6-way image classification set "siris_dataset_split" from GitHub (fulvioamf/crab_vision_classifier); label vocabulary: C. bocourti1, C. danae1, C. exasperatus10, C. larvatus01, C. ornatus1, C. sapidus0.

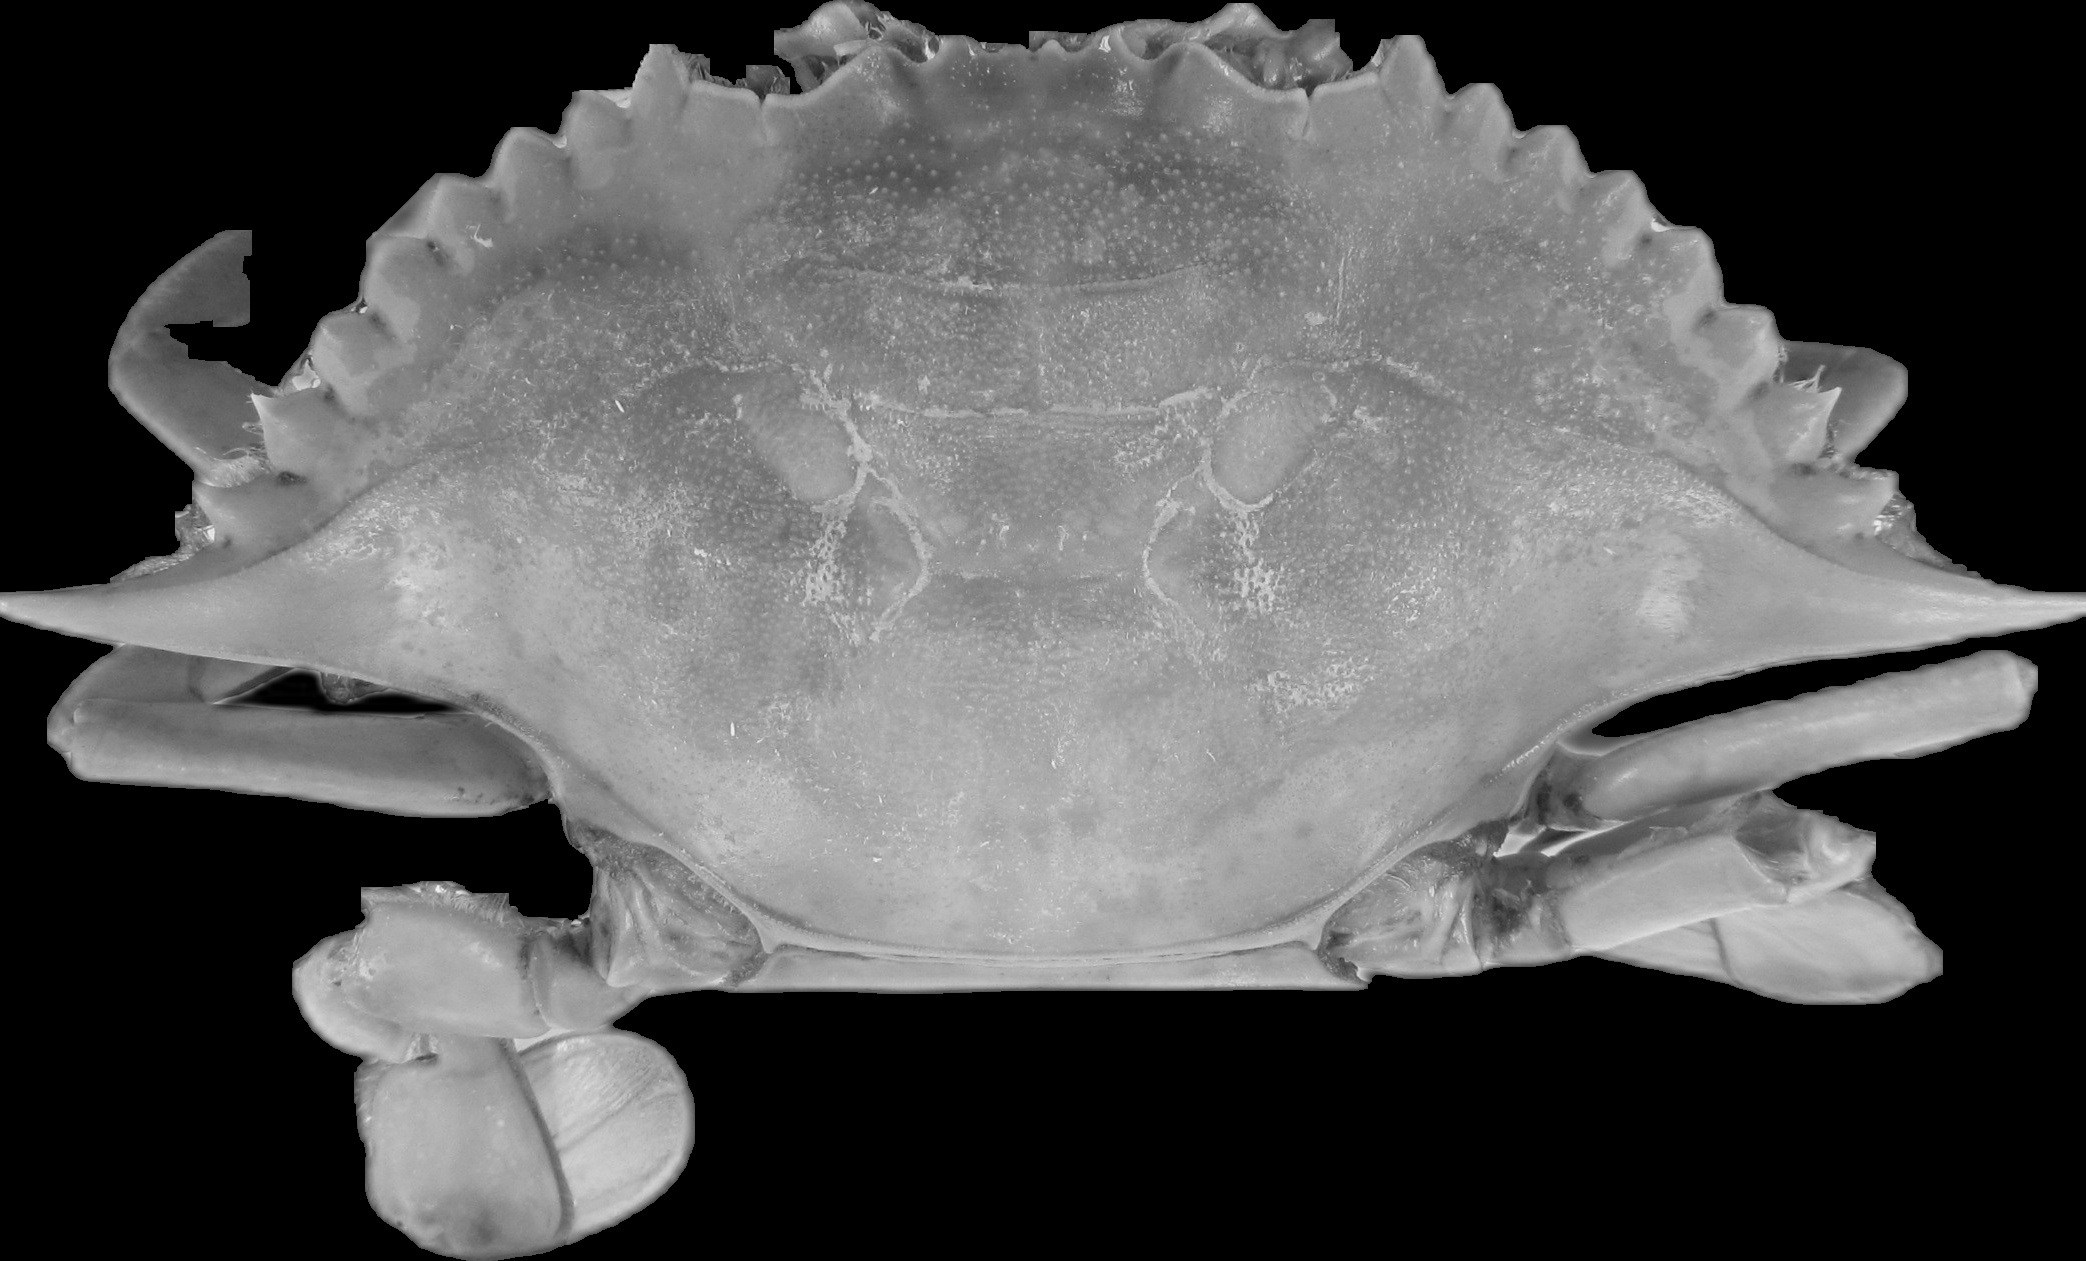
Label: C. danae1

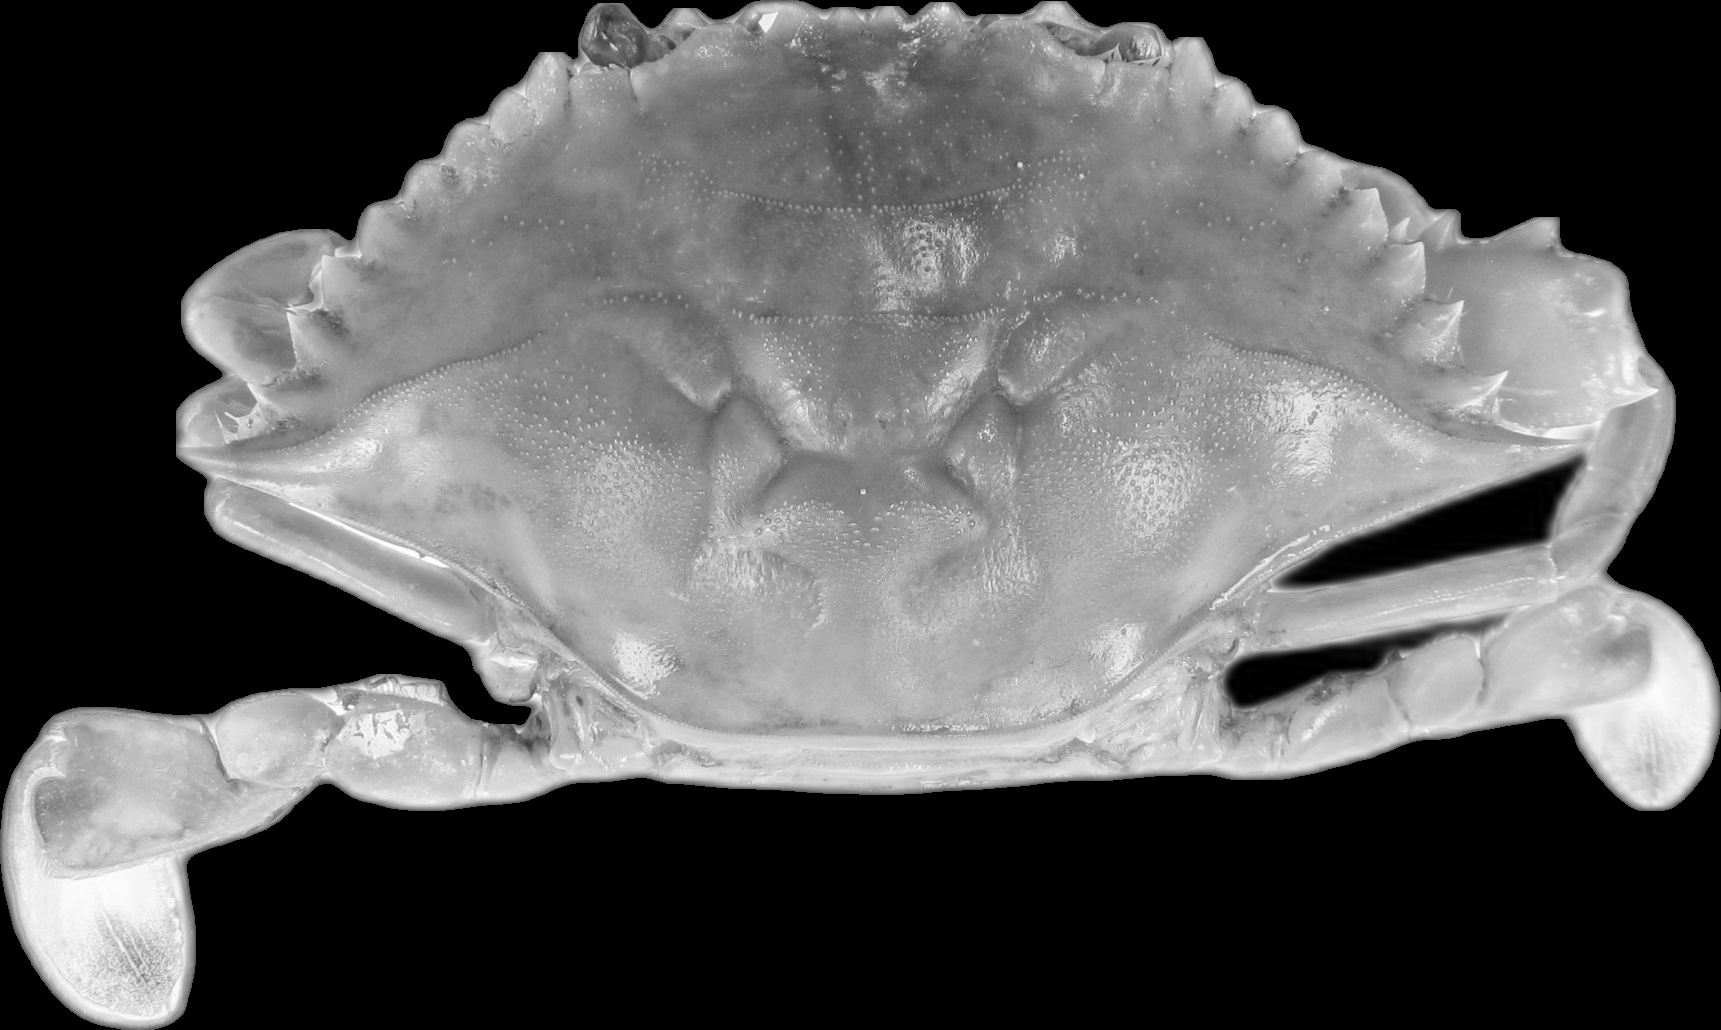
Label: C. sapidus0

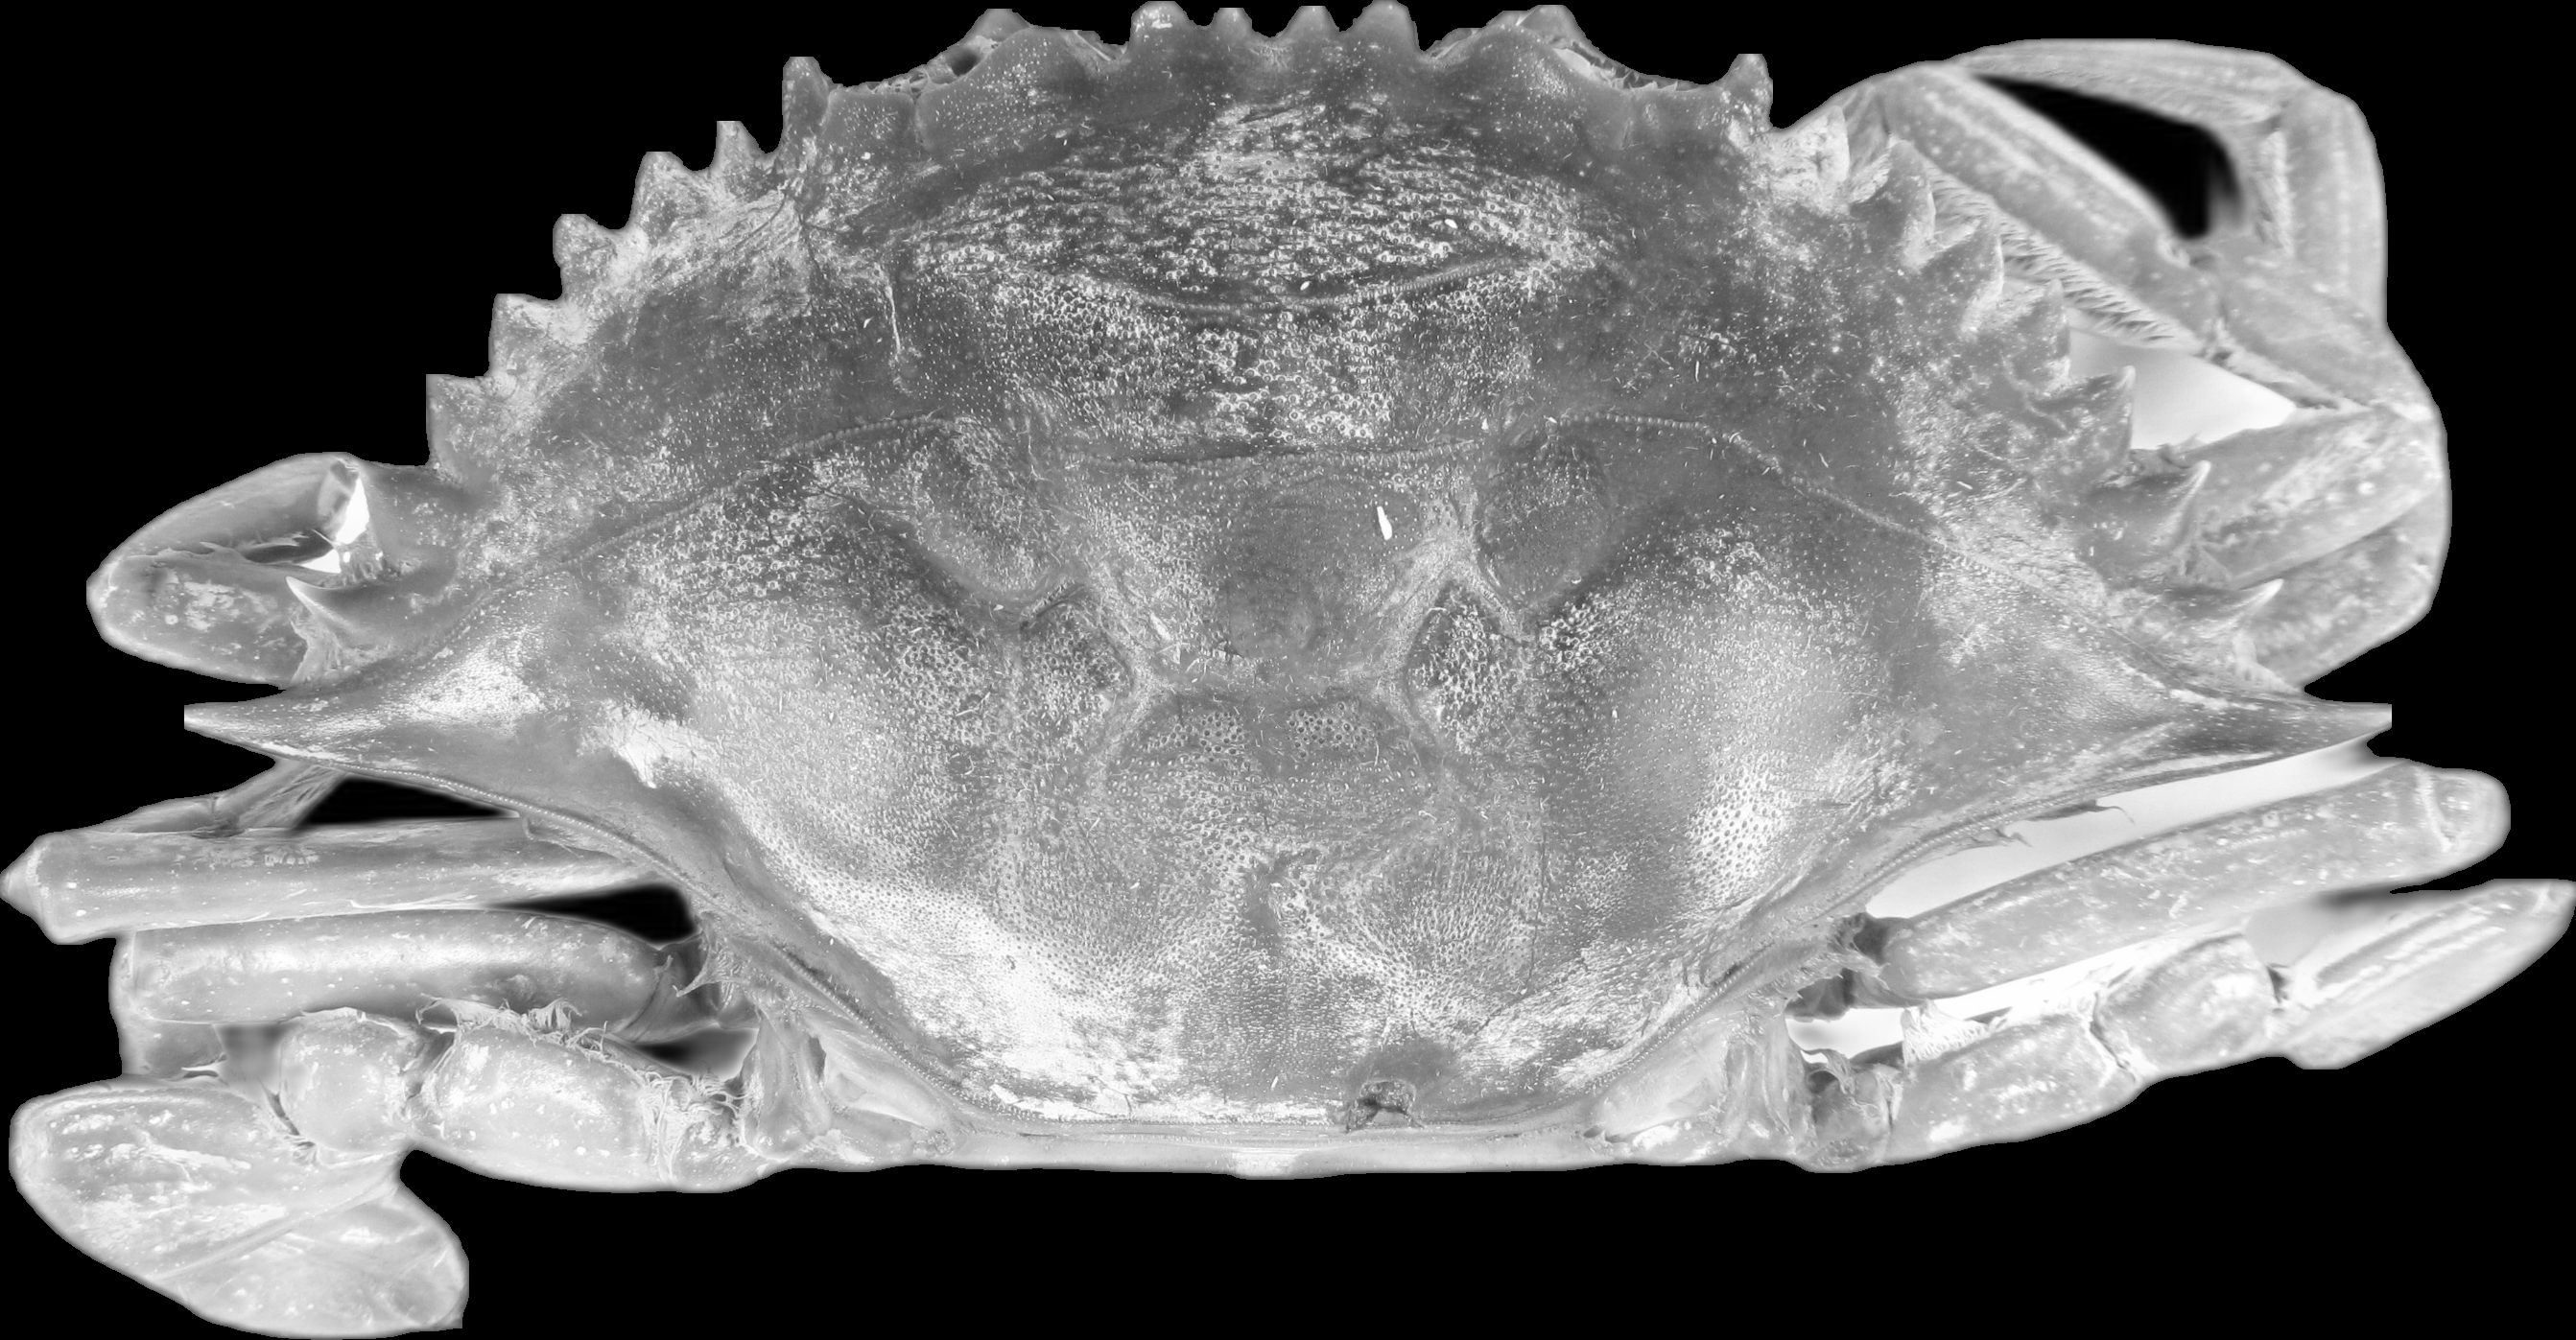
Label: C. bocourti1

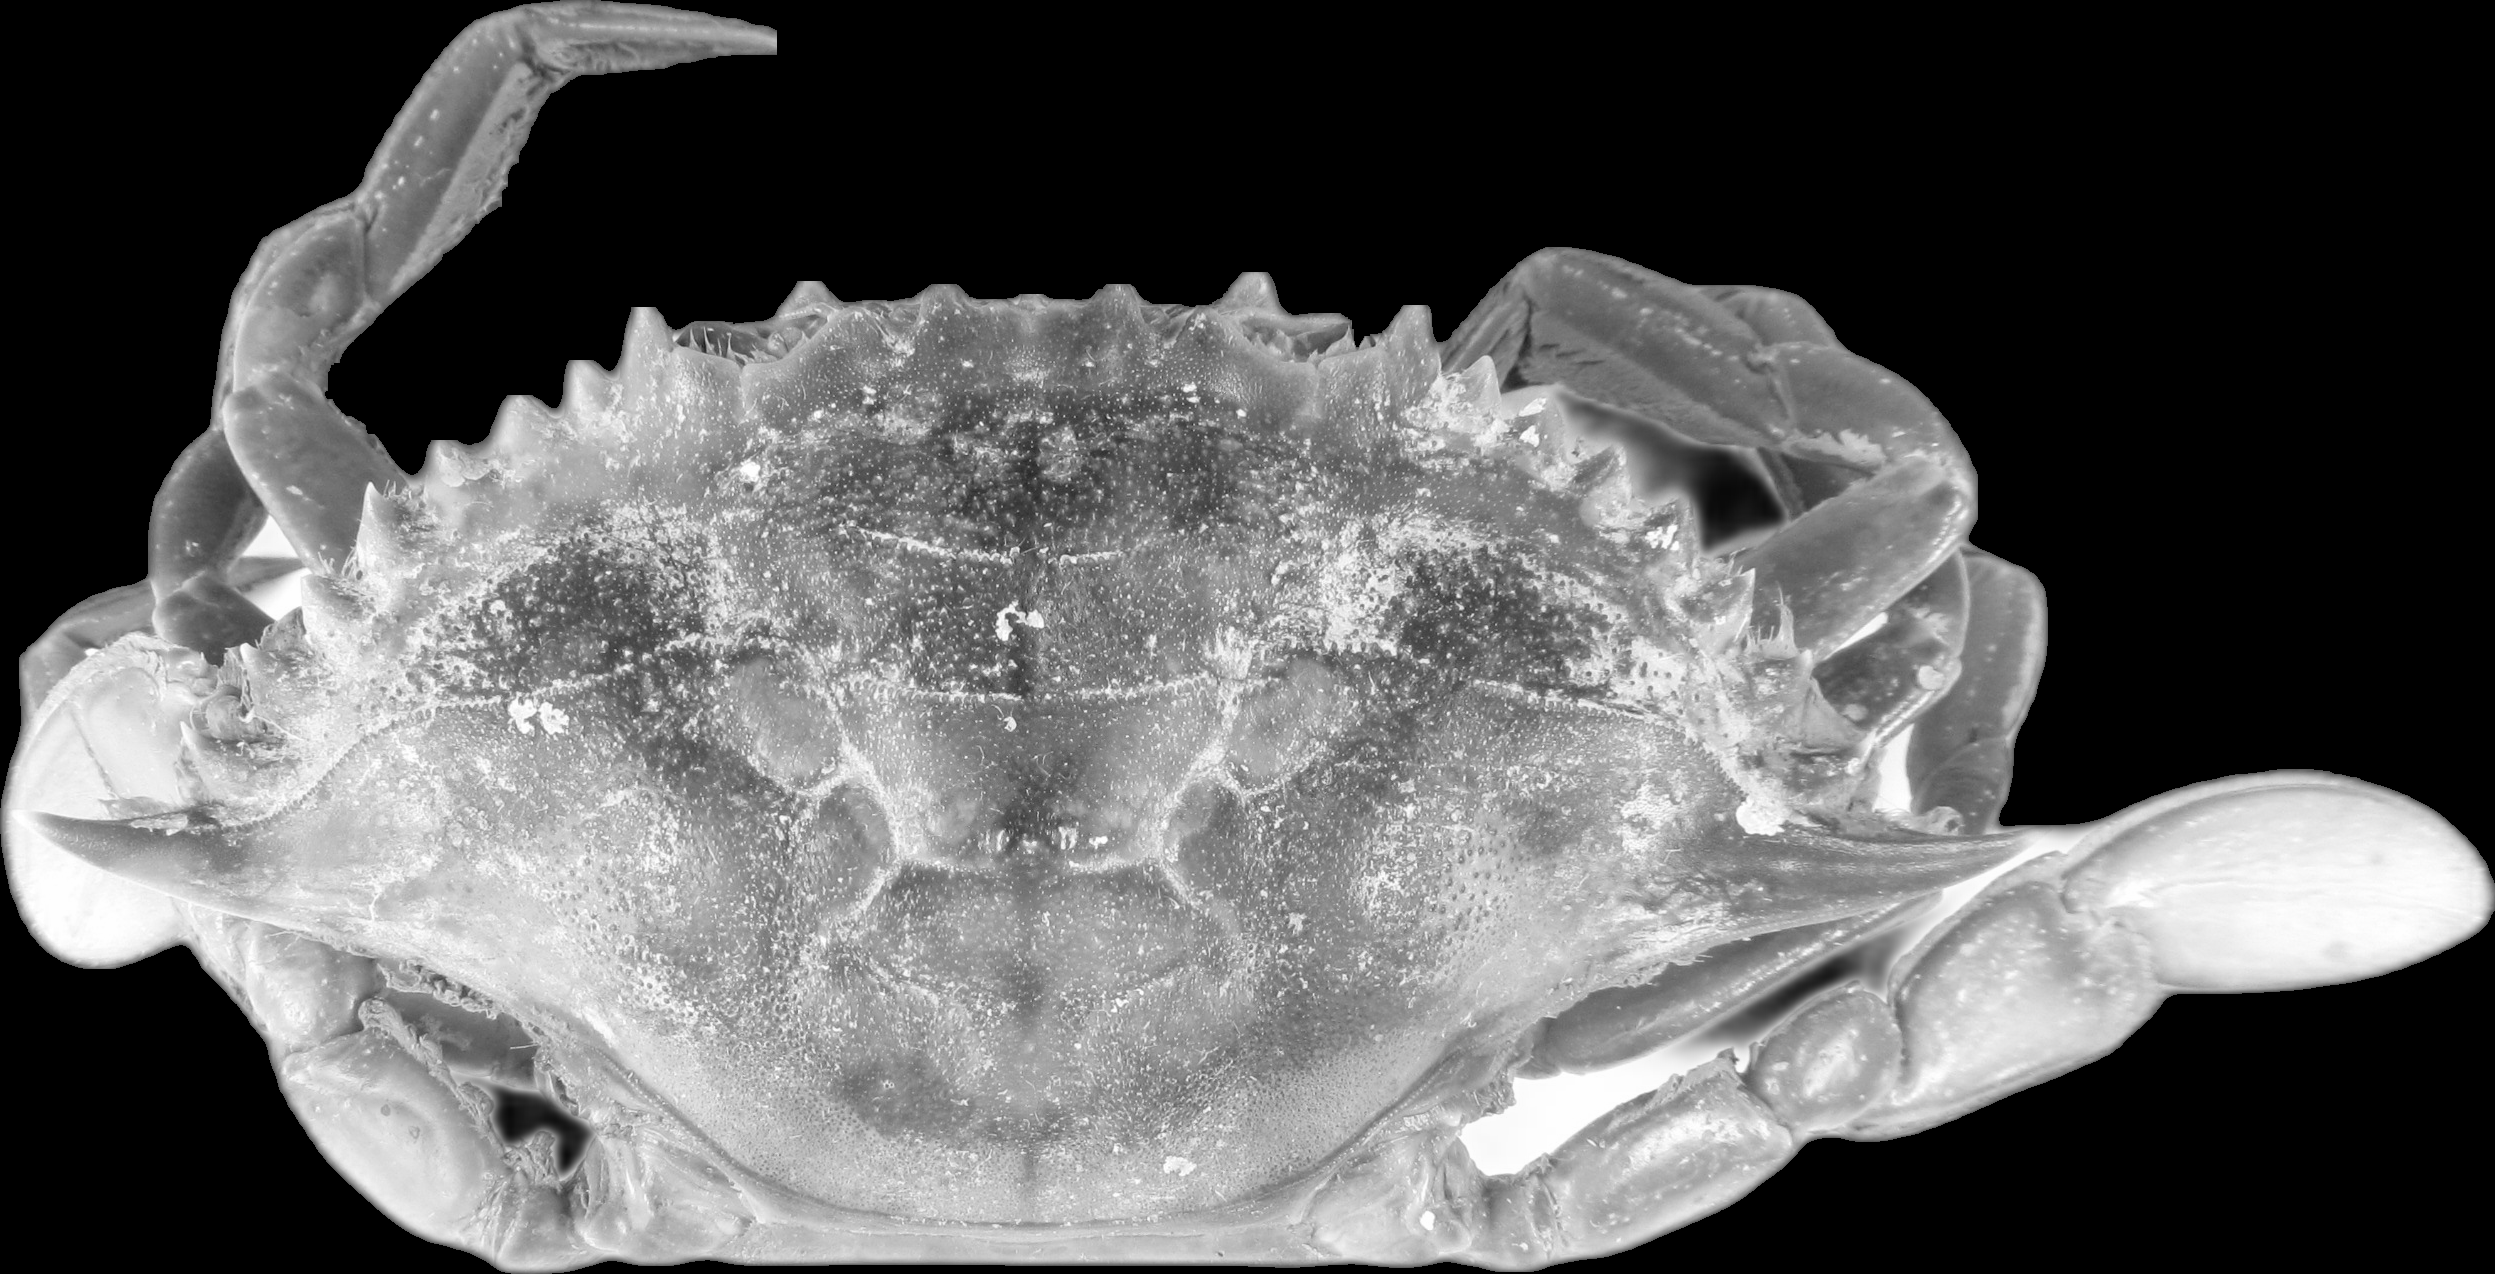
Label: C. larvatus01

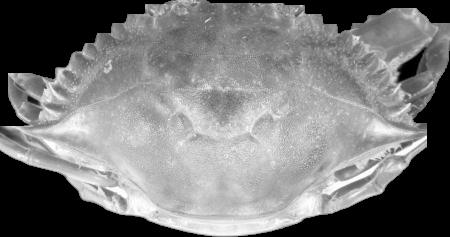
Label: C. exasperatus10

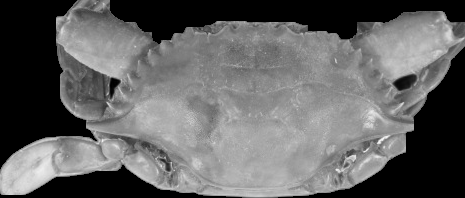
Label: C. ornatus1
